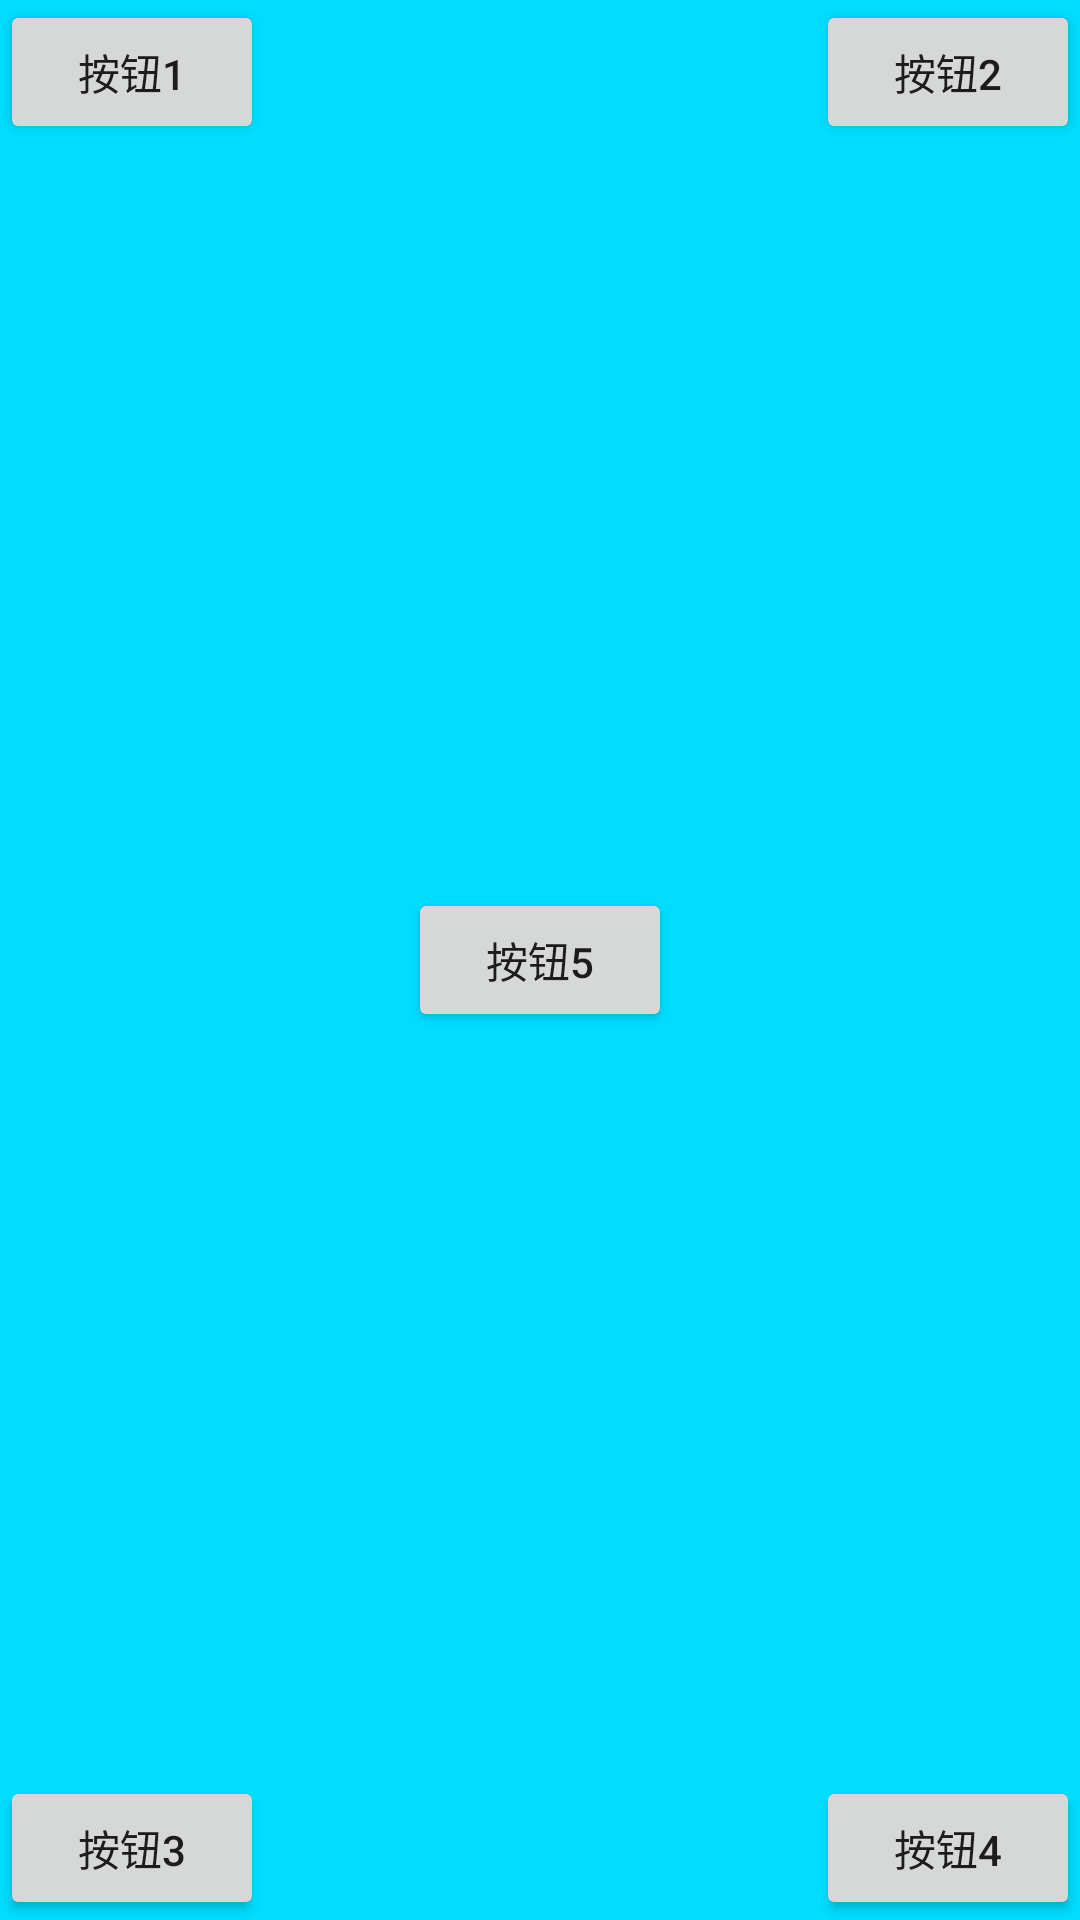

Write the Android layout XML for this screen, with the resource values it uses.
<!-- AndroidManifest.xml: application theme Theme.FlutterBoostTest -->
<!-- res/layout/layout_native_view.xml -->
<?xml version="1.0" encoding="utf-8"?>
<androidx.constraintlayout.widget.ConstraintLayout xmlns:android="http://schemas.android.com/apk/res/android"
    xmlns:app="http://schemas.android.com/apk/res-auto"
    android:layout_width="match_parent"
    android:layout_height="200dp"
    android:background="@android:color/holo_blue_bright">

    <Button
        android:layout_width="wrap_content"
        android:layout_height="wrap_content"
        android:text="按钮1"
        app:layout_constraintStart_toStartOf="parent"
        app:layout_constraintTop_toTopOf="parent" />

    <Button
        android:layout_width="wrap_content"
        android:layout_height="wrap_content"
        android:text="按钮2"
        app:layout_constraintEnd_toEndOf="parent"
        app:layout_constraintTop_toTopOf="parent" />

    <Button
        android:layout_width="wrap_content"
        android:layout_height="wrap_content"
        android:text="按钮3"
        app:layout_constraintBottom_toBottomOf="parent"
        app:layout_constraintStart_toStartOf="parent" />

    <Button
        android:layout_width="wrap_content"
        android:layout_height="wrap_content"
        android:text="按钮4"
        app:layout_constraintBottom_toBottomOf="parent"
        app:layout_constraintEnd_toEndOf="parent" />

    <Button
        android:layout_width="wrap_content"
        android:layout_height="wrap_content"
        android:text="按钮5"
        app:layout_constraintBottom_toBottomOf="parent"
        app:layout_constraintEnd_toEndOf="parent"
        app:layout_constraintStart_toStartOf="parent"
        app:layout_constraintTop_toTopOf="parent" />


    <androidx.recyclerview.widget.RecyclerView
        android:id="@+id/listView"
        android:layout_width="wrap_content"
        app:layout_constraintStart_toStartOf="parent"
        app:layout_constraintEnd_toEndOf="parent"
        android:layout_height="match_parent"
        app:layoutManager="androidx.recyclerview.widget.LinearLayoutManager" />

</androidx.constraintlayout.widget.ConstraintLayout>
<!-- resources referenced by this layout -->
<resources>
  <style name="Theme.FlutterBoostTest" parent="Theme.MaterialComponents.DayNight.DarkActionBar">
          
          <item name="colorPrimary">@color/purple_500</item>
          <item name="colorPrimaryVariant">@color/purple_700</item>
          <item name="colorOnPrimary">@color/white</item>
          
          <item name="colorSecondary">@color/teal_200</item>
          <item name="colorSecondaryVariant">@color/teal_700</item>
          <item name="colorOnSecondary">@color/black</item>
          
          <item name="android:statusBarColor" tools:targetApi="l">?attr/colorPrimaryVariant</item>
          
      </style>
  <!-- not gathered from this repository: default colours our renderer supplied (Android Studio template values) -->
  <color name="purple_500">#FF6200EE</color>
  <color name="purple_700">#FF3700B3</color>
  <color name="teal_200">#FF03DAC5</color>
  <color name="teal_700">#FF018786</color>
  <color name="black">#FF000000</color>
  <color name="white">#FFFFFFFF</color>
</resources>
